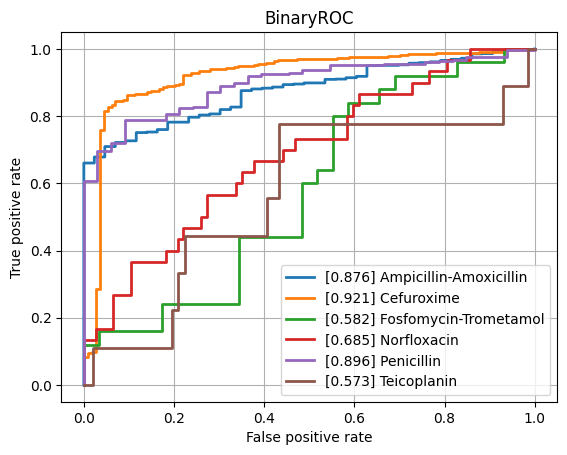

The data file committed next to this chart (first rows):
class, ROCAUC, n_positives, n_negatives
Amikacin, 0.7744, 134, 788
Amoxicillin-Clavulanic acid, 0.7576, 1527, 1074
Ampicillin, 0.8165, 2848, 641
Ampicillin-Amoxicillin, 0.8764, 1225, 43
Cefazolin, 0.8178, 102, 62
Cefepime, 0.7581, 1002, 1757
Cefpodoxime, 0.7085, 38, 26
Ceftazidime, 0.79, 1357, 1983
Ceftriaxone, 0.7395, 1210, 1662
Cefuroxime, 0.9214, 904, 114
Ciprofloxacin, 0.7607, 2403, 3476
Clindamycin, 0.8042, 1304, 526
Colistin, 0.8468, 167, 453
Cotrimoxazole, 0.7518, 3195, 3586
Ertapenem, 0.7295, 40, 864
Erythromycin, 0.8006, 1131, 358
Fosfomycin, 0.7479, 402, 744
Fosfomycin-Trometamol, 0.5821, 25, 29
Fusidic acid, 0.7195, 130, 140
Gentamicin, 0.8534, 3152, 1783
Imipenem, 0.8518, 2814, 3200
Levofloxacin, 0.8029, 617, 678
Meropenem, 0.7882, 838, 3133
Mupirocin, 0.804, 16, 44
Nitrofurantoin, 0.7356, 28, 196
Norfloxacin, 0.6848, 30, 77
Oxacillin, 0.7944, 448, 271
Penicillin, 0.896, 429, 33
Piperacillin-Tazobactam, 0.7639, 2107, 2533
Rifampicin, 0.7482, 55, 743
Teicoplanin, 0.5734, 9, 143
Tetracycline, 0.7532, 301, 441
Tobramycin, 0.7434, 170, 497
Vancomycin, 0.8513, 166, 2096
micro, 0.8309, , 
macro, 0.7749, , 
